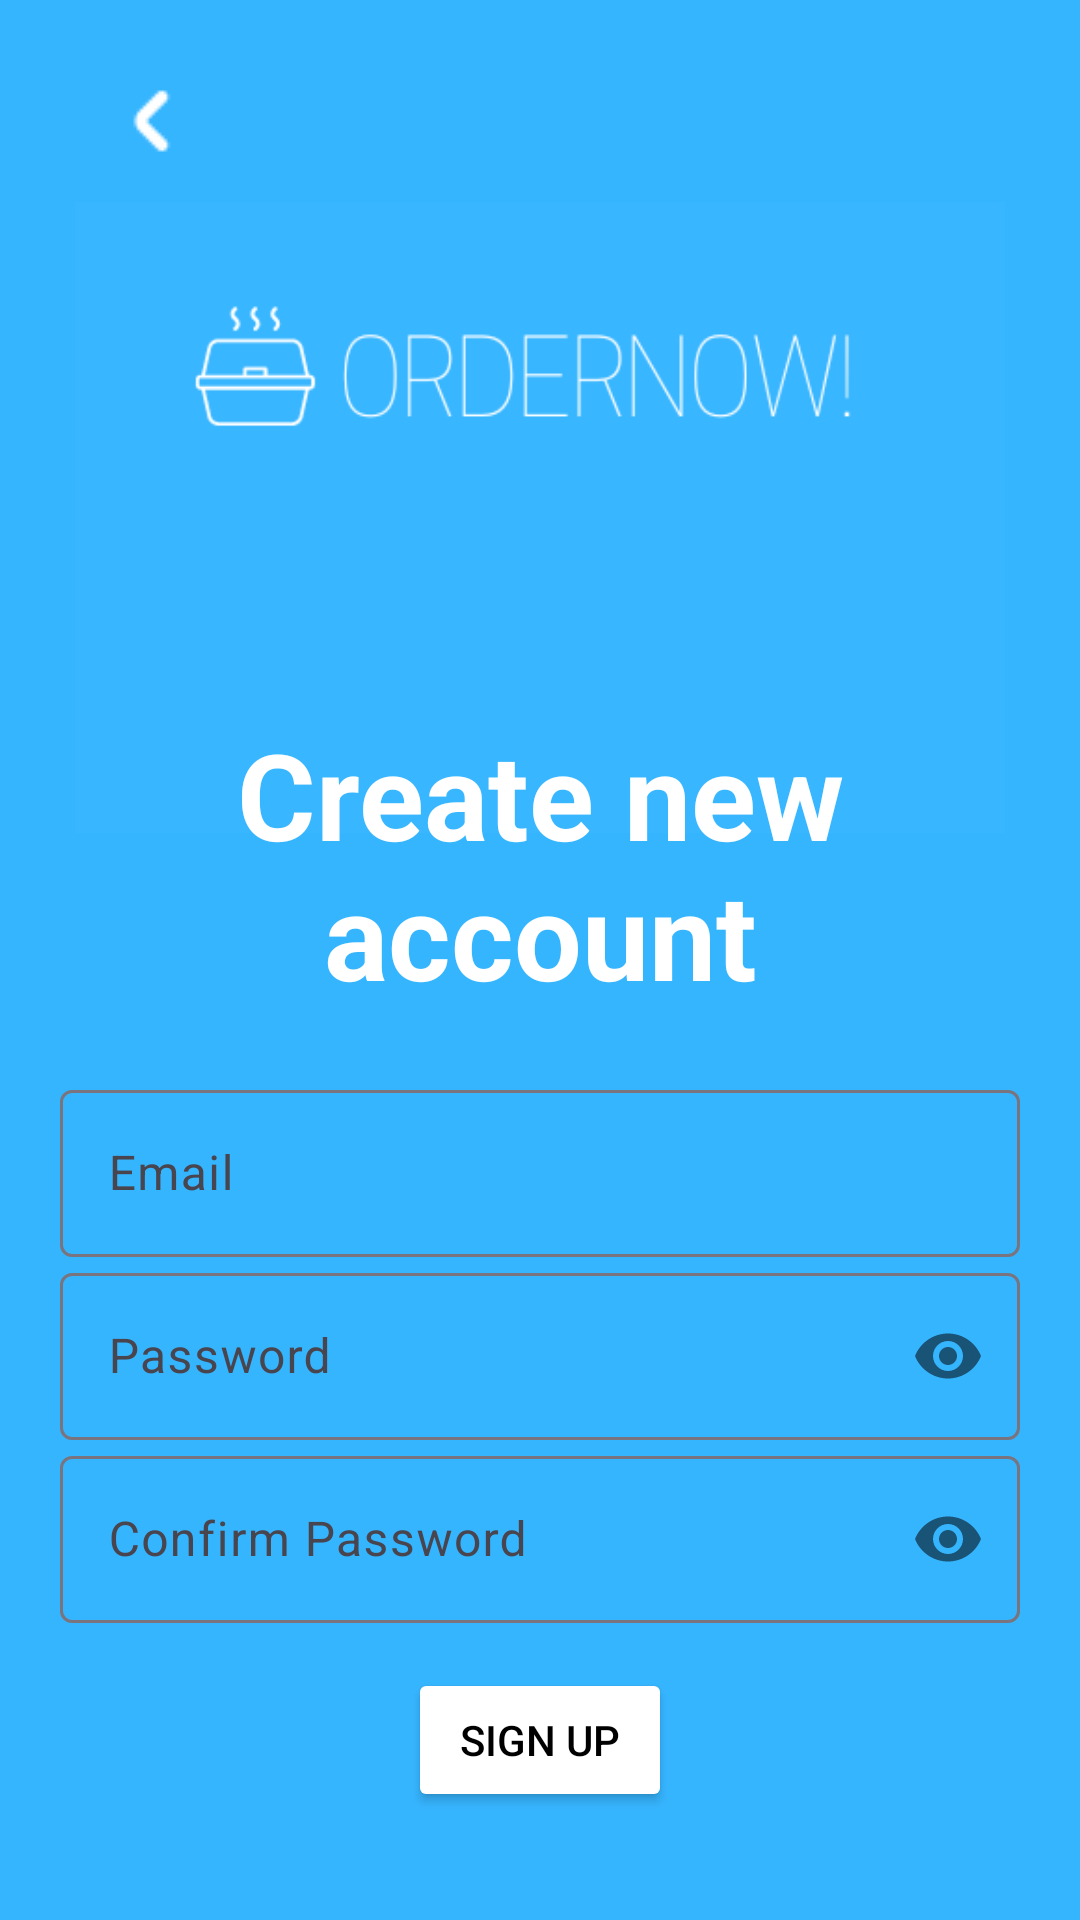

Layout XML and referenced resources for this Android screen:
<!-- AndroidManifest.xml: application theme Theme.OrderNow -->
<!-- res/layout/activity_sign_up.xml -->
<?xml version="1.0" encoding="utf-8"?>
<LinearLayout xmlns:android="http://schemas.android.com/apk/res/android"
    xmlns:app="http://schemas.android.com/apk/res-auto"
    xmlns:tools="http://schemas.android.com/tools"
    android:layout_width="match_parent"
    android:layout_height="match_parent"
    android:background="@color/themecolor"
    android:gravity="center"
    android:orientation="vertical"
    android:padding="20dp"
    tools:context=".activities.SignUp">

    <ImageButton
        android:id="@+id/backButton"
        android:layout_width="61dp"
        android:layout_height="54dp"
        android:layout_gravity="left"
        android:background="#36B5FF"
        android:src="@drawable/back_arrow" />

    <RelativeLayout
        android:layout_width="match_parent"
        android:layout_height="wrap_content">

        <ImageView
            android:layout_width="662dp"
            android:layout_height="310dp"
            android:layout_marginTop="-100dp"
            android:src="@drawable/onlogo" />

    </RelativeLayout>

    <TextView
        android:layout_width="match_parent"
        android:layout_height="wrap_content"
        android:layout_marginTop="-40dp"
        android:layout_marginBottom="20dp"
        android:gravity="center"
        android:text="Create new account"
        android:textColor="@color/white"
        android:textSize="40dp"
        android:textStyle="bold" />

    <com.google.android.material.textfield.TextInputLayout
        android:layout_width="match_parent"
        android:layout_height="wrap_content">

        <com.google.android.material.textfield.TextInputEditText
            android:id="@+id/email"
            android:layout_width="match_parent"
            android:layout_height="wrap_content"
            android:hint="@string/email" />
    </com.google.android.material.textfield.TextInputLayout>

    <com.google.android.material.textfield.TextInputLayout
        android:layout_width="match_parent"
        android:layout_height="wrap_content"
        app:passwordToggleEnabled="true">

        <com.google.android.material.textfield.TextInputEditText
            android:id="@+id/password"
            android:layout_width="match_parent"
            android:layout_height="wrap_content"
            android:hint="@string/password"
            android:inputType="textPassword" />
    </com.google.android.material.textfield.TextInputLayout>

    <com.google.android.material.textfield.TextInputLayout
        android:layout_width="match_parent"
        android:layout_height="wrap_content"
        app:passwordToggleEnabled="true">

        <com.google.android.material.textfield.TextInputEditText
            android:id="@+id/conpassword"
            android:layout_width="match_parent"
            android:layout_height="wrap_content"
            android:hint="@string/confirm_password"
            android:inputType="textPassword" />
    </com.google.android.material.textfield.TextInputLayout>

    <ProgressBar
        android:id="@+id/progressBar"
        android:layout_width="wrap_content"
        android:layout_height="wrap_content"
        android:visibility="gone" />

    <Button
        android:id="@+id/signupButton"
        android:layout_width="wrap_content"
        android:layout_height="wrap_content"
        android:layout_marginTop="15dp"
        android:backgroundTint="@color/white"
        android:text="@string/signup"
        android:textColor="@color/black" />

    <TextView
        android:layout_width="match_parent"
        android:layout_height="wrap_content"
        android:layout_marginTop="13dp"
        android:gravity="center"
        android:text="Already have an account?"
        android:textColor="@color/white" />

    <Button
        android:id="@+id/loginreg"
        android:layout_width="wrap_content"
        android:layout_height="wrap_content"
        android:layout_marginTop="10dp"
        android:backgroundTint="@color/white"
        android:text="@string/login"
        android:textColor="@color/black" />

</LinearLayout>
<!-- resources referenced by this layout -->
<resources>
  <color name="black">#FF000000</color>
  <color name="themecolor">#36B5FF</color>
  <color name="white">#FFFFFFFF</color>
  <!-- drawable back_arrow: png bitmap (drawable, 337 bytes) -->
  <!-- drawable onlogo: png bitmap (drawable, 10471 bytes) -->
  <string name="confirm_password">Confirm Password</string>
  <string name="email">Email</string>
  <string name="login">Login</string>
  <string name="password">Password</string>
  <string name="signup">Sign Up</string>
  <style name="Theme.OrderNow" parent="Base.Theme.OrderNow" />
  <style name="Base.Theme.OrderNow" parent="Theme.Material3.DayNight.NoActionBar">
          
          <item name="colorPrimary">@color/white</item>
      </style>
</resources>
